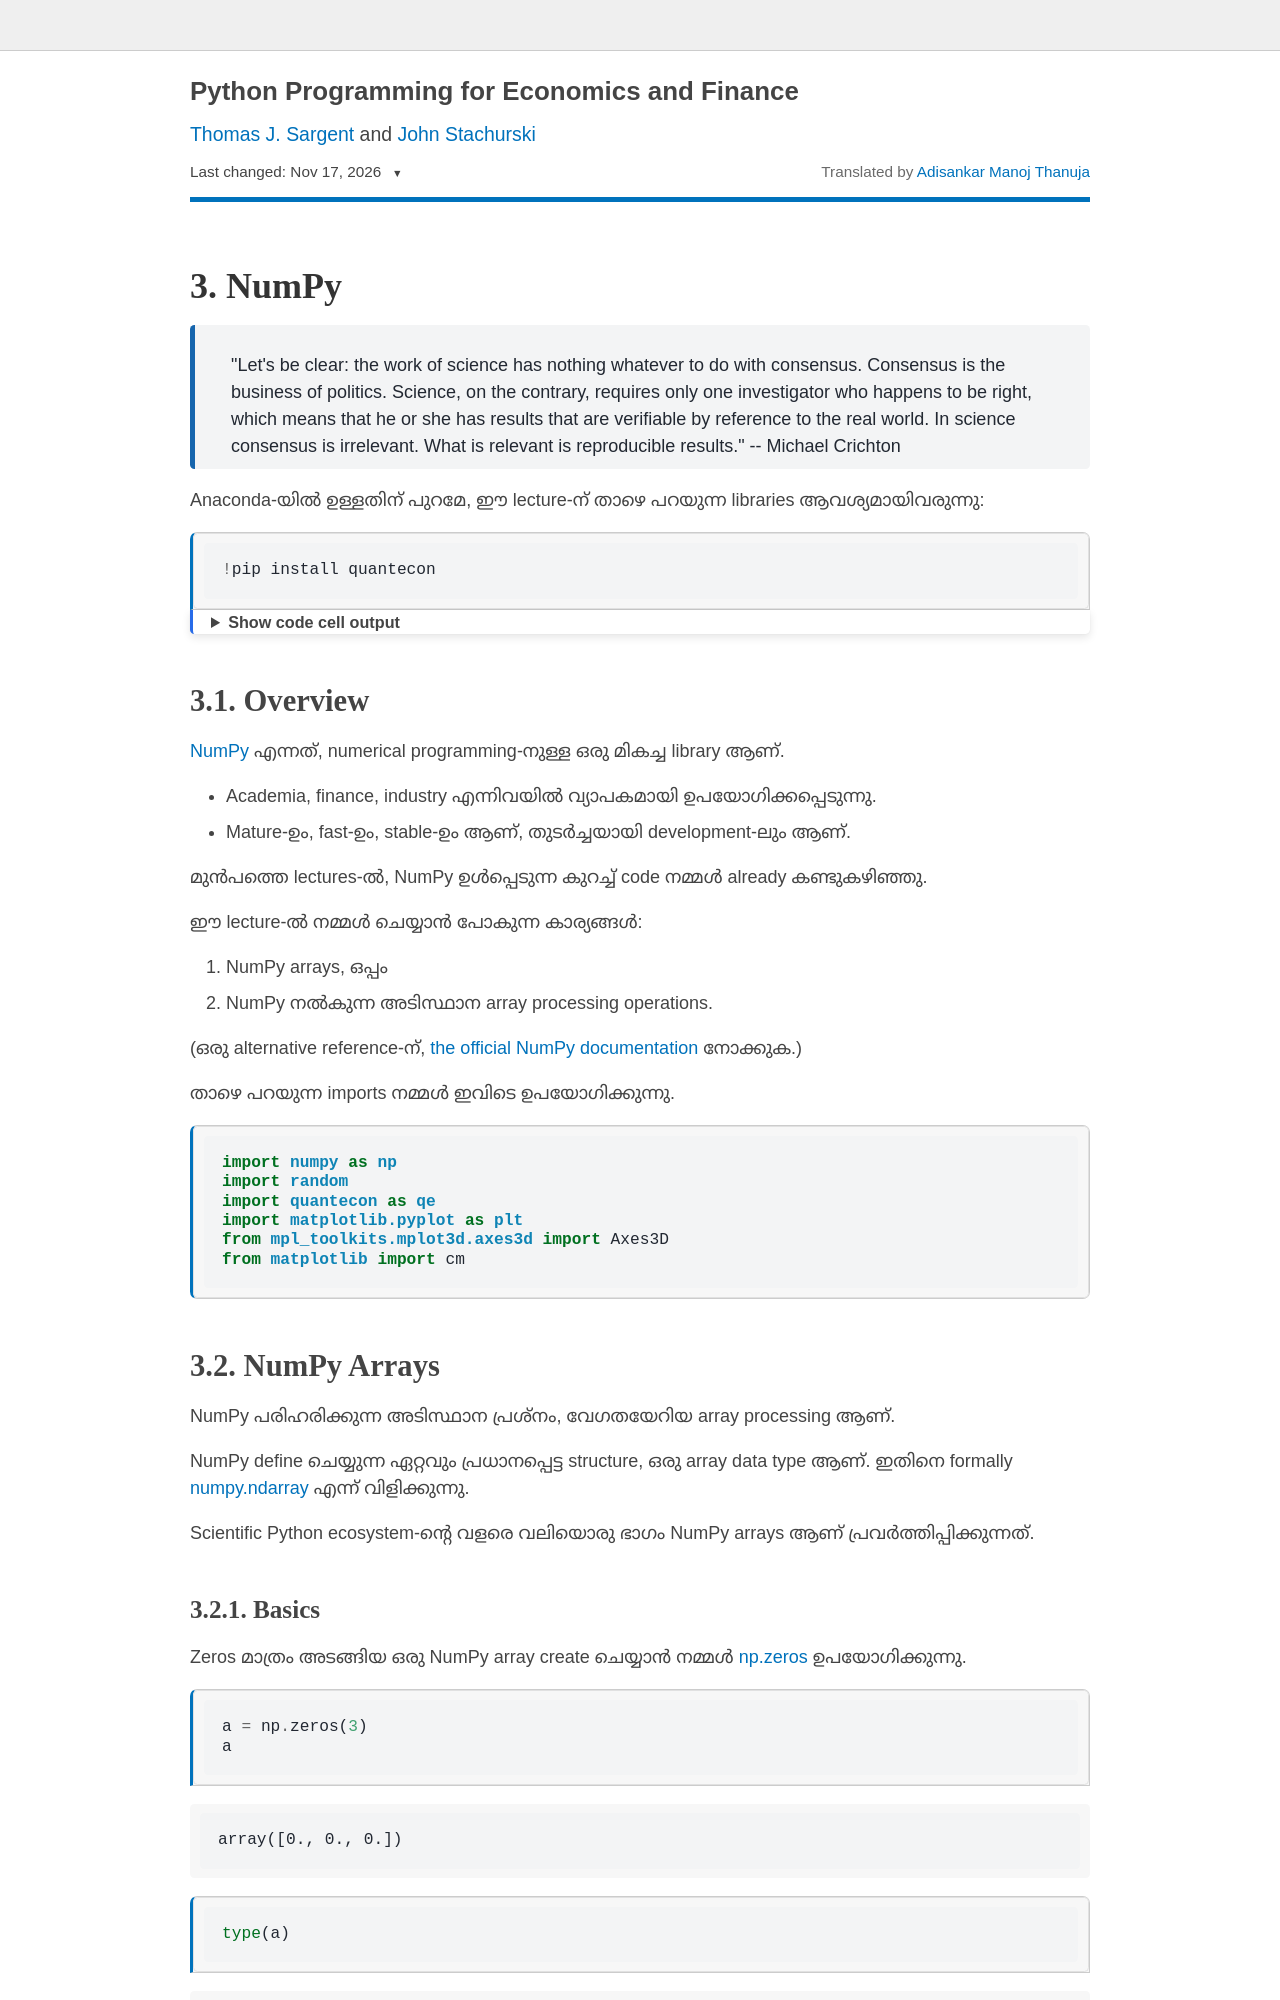

repository: QuantEcon/lecture-python-programming.ml · page: numpy.html · generator: jekyll

---
jupytext:
  text_representation:
    extension: .md
    format_name: myst
kernelspec:
  display_name: Python 3
  language: python
  name: python3
translation:
  title: NumPy
  headings:
    Overview: Overview
    NumPy Arrays: NumPy Arrays
    NumPy Arrays::Basics: Basics
    NumPy Arrays::Shape and Dimension: Shape and Dimension
    NumPy Arrays::Creating Arrays: Creating Arrays
    NumPy Arrays::Array Indexing: Array Indexing
    NumPy Arrays::Array Methods: Array Methods
    Arithmetic Operations: Arithmetic Operations
    Matrix Multiplication: Matrix Multiplication
    Broadcasting: Broadcasting
    Mutability and Copying Arrays: Mutability and Copying Arrays
    Mutability and Copying Arrays::Mutability: Mutability
    Mutability and Copying Arrays::Making Copies: Making Copies
    Additional Features: Additional Features
    Additional Features::Universal Functions: Universal Functions
    Additional Features::Comparisons: Comparisons
    Additional Features::Sub-packages: Sub-packages
    Additional Features::Implicit Multithreading: Implicit Multithreading
    Exercises: Exercises
---

(np)=
```{raw} jupyter
<div id="qe-notebook-header" align="right" style="text-align:right;">
        <a href="https://quantecon.org/" title="quantecon.org">
                <img style="width:250px;display:inline;" width="250px" src="https://assets.quantecon.org/img/qe-menubar-logo.svg" alt="QuantEcon">
        </a>
</div>
```

# {index}`NumPy <single: NumPy>`

```{index} single: Python; NumPy
```

```{epigraph}
"Let's be clear: the work of science has nothing whatever to do with consensus.  Consensus is the business of politics. Science, on the contrary, requires only one investigator who happens to be right, which means that he or she has results that are verifiable by reference to the real world. In science consensus is irrelevant. What is relevant is reproducible results." -- Michael Crichton
```

Anaconda-യിൽ ഉള്ളതിന് പുറമേ, ഈ lecture-ന് താഴെ പറയുന്ന libraries ആവശ്യമായിവരുന്നു:

```{code-cell} ipython3
:tags: [hide-output]

!pip install quantecon
```
